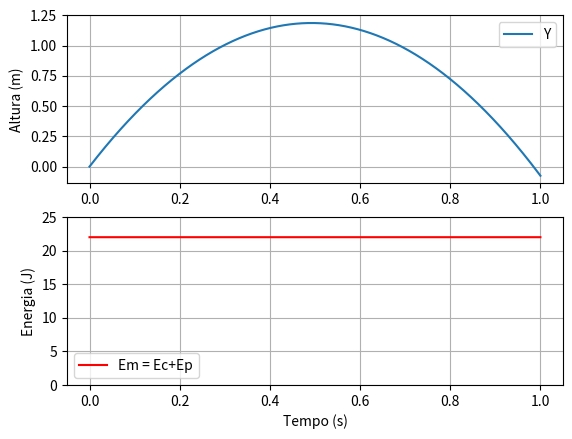

Reproduce this figure in Python.
import matplotlib.pyplot as plt
import numpy as np

v0 = 100/3.6
teta = np.radians(10)
dt = 0.0001
g = 9.8
t0 = 0
tf = 1

vt = 100/3.6

n = int((tf-t0)/dt)
t = np.linspace(t0, tf, n)

vx = np.empty(n)
vy = np.empty(n)

ax = np.empty(n)
ay = np.empty(n)

x = np.empty(n)
y = np.empty(n)

v = np.empty(n)
Em = np.empty(n)

x[0] = 0
y[0] = 0

vx[0] = v0*np.cos(teta)
vy[0] = v0*np.sin(teta)

d = g/vt**2

for i in range(n-1):
    ay[i] = -g
    ax[i] = 0

    vy[i+1] = vy[i] + ay[i]*dt
    vx[i+1] = vx[i] + ax[i]*dt

    y[i+1] = y[i] + vy[i] * dt
    x[i+1] = x[i] + vx[i] * dt

    v[i] = np.sqrt(vx[i]**2 + vy[i]**2)
    Em[i] = 0.5*0.057*v[i]**2 + 0.057*g*y[i]

v[n-1] = np.sqrt(vx[n-1]**2 + vy[n-1]**2)
Em[n-1] = 0.5*0.057*v[n-1]**2 + 0.057*g*y[n-1]

print("Valor máximo de Em =", round(max(Em), 3), "J")

plt.subplot(2, 1, 1)
plt.plot(t, y, label="Y")
plt.ylabel("Altura (m)")
plt.legend()
plt.grid()

plt.subplot(2, 1, 2)
plt.plot(t, Em, color="red", label="Em = Ec+Ep")
plt.ylabel("Energia (J)")
plt.xlabel("Tempo (s)")
plt.ylim(0, 25)
plt.grid()
plt.legend()

plt.show()

